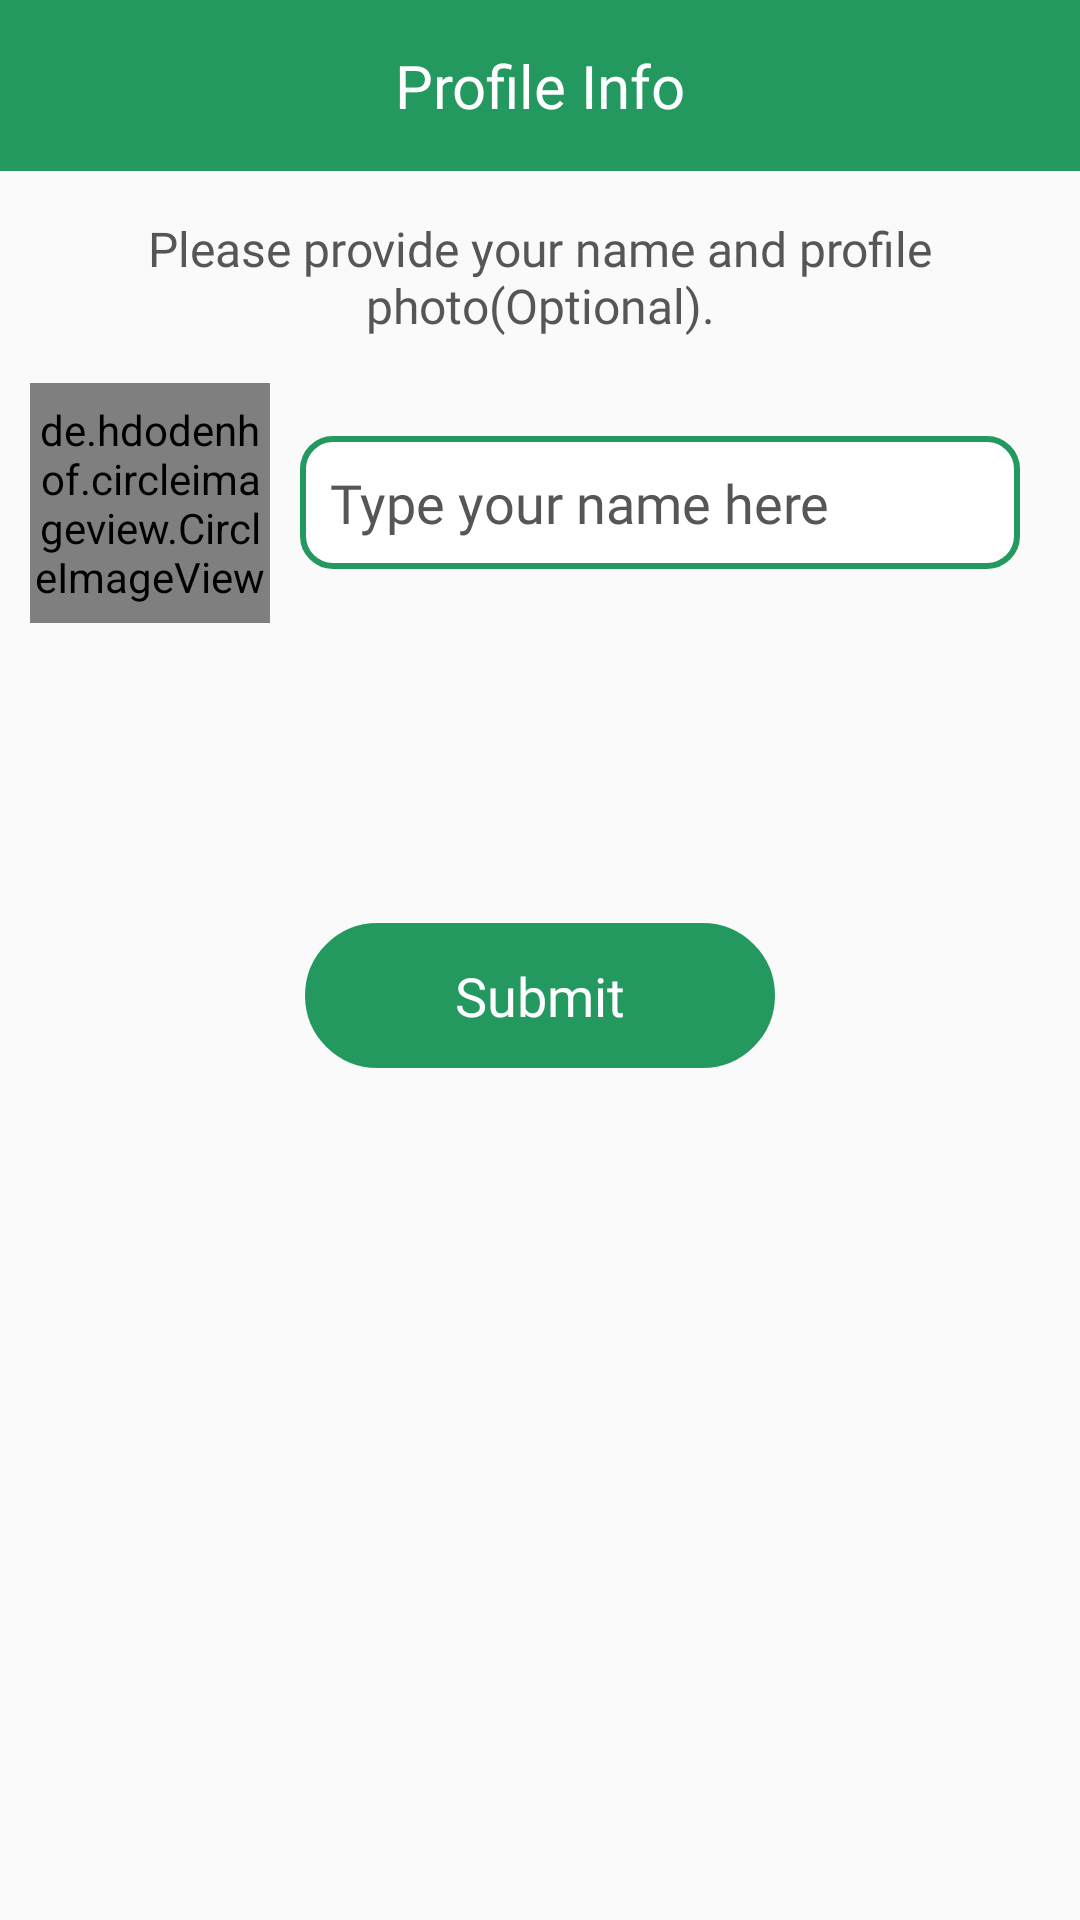

This screen was rendered from an Android layout file. Write that file and the resources it references.
<!-- AndroidManifest.xml: application theme AppTheme -->
<!-- res/layout/activity_profile_info.xml -->
<?xml version="1.0" encoding="utf-8"?>
<LinearLayout xmlns:android="http://schemas.android.com/apk/res/android"
    xmlns:tools="http://schemas.android.com/tools"
    xmlns:app="http://schemas.android.com/apk/res-auto"
    android:orientation="vertical"
    android:layout_width="match_parent"
    android:layout_height="match_parent"
    tools:context=".activity.ProfileInfo">
    <TextView
        android:id="@+id/tv_title"
        android:layout_width="match_parent"
        android:layout_height="wrap_content"
        android:textSize="20sp"
        android:padding="15dp"
        android:gravity="center"
        android:fontFamily="@font/raleway_medium"
        android:text="@string/profile_info"
        android:background="@color/colorPrimaryDark"
        android:textColor="@color/white"/>
    <TextView
        android:layout_width="match_parent"
        android:layout_height="wrap_content"
        android:textSize="16sp"
        android:padding="15dp"
        android:gravity="center"
        android:fontFamily="@font/raleway_medium"
        android:text="@string/please_provide_your_name_and_profile_photo"
        android:textColor="@color/dark_gray"/>
    <LinearLayout
        android:layout_width="match_parent"
        android:layout_height="wrap_content"
        android:orientation="horizontal">
        <de.hdodenhof.circleimageview.CircleImageView
            android:id="@+id/iv_profile_image"
            android:layout_width="80dp"
            android:layout_height="80dp"
            android:layout_marginStart="10dp"
            android:layout_gravity="center_vertical"
            android:src="@mipmap/profile_camera_img"/>
        <EditText
            android:id="@+id/tv_profile_name"
            android:layout_width="0dp"
            android:layout_height="wrap_content"
            android:hint="@string/type_your_name_here"
            android:textColorHint="@color/dark_gray"
            android:textSize="18sp"
            android:layout_marginEnd="20dp"
            android:layout_marginStart="10dp"
            android:padding="10dp"
            android:background="@drawable/btn_shape"
            android:layout_weight="1"
            android:layout_gravity="center_vertical"
            android:textColor="@color/black"
            android:fontFamily="@font/raleway_medium"/>
    </LinearLayout>
    <TextView
        android:id="@+id/tv_btn_submit"
        android:layout_width="wrap_content"
        android:layout_height="wrap_content"
        android:textSize="18sp"
        android:padding="12dp"
        android:gravity="center"
        android:fontFamily="@font/raleway_medium"
        android:background="@drawable/btn_profile_name"
        android:text="@string/submit"
        android:layout_gravity="center"
        android:paddingEnd="50dp"
        android:paddingStart="50dp"
        android:layout_marginTop="100dp"
        android:textColor="@color/white"/>
</LinearLayout>
<!-- resources referenced by this layout -->
<resources>
  <color name="black">#000000</color>
  <color name="colorPrimaryDark">#239960</color>
  <color name="dark_gray">#FF555655</color>
  <color name="white">#ffffff</color>
  <!-- drawable btn_profile_name (drawable) -->
  <shape xmlns:android="http://schemas.android.com/apk/res/android" android:shape="rectangle">
      <stroke android:width="2dp"
          android:color="@color/colorPrimaryDark"/>
      <corners android:radius="30dp"/>
      <solid android:color="@color/colorPrimaryDark"/>
  </shape>
  <!-- drawable btn_shape (drawable) -->
  <shape xmlns:android="http://schemas.android.com/apk/res/android" android:shape="rectangle">
      <stroke android:width="2dp"
          android:color="@color/colorPrimaryDark"/>
      <corners android:radius="10dp"/>
      <solid android:color="@color/white"/>
  </shape>
  <!-- mipmap profile_camera_img: png bitmap (mipmap-xxhdpi, 20038 bytes) -->
  <string name="please_provide_your_name_and_profile_photo">Please provide your name and profile photo(Optional).</string>
  <string name="profile_info">Profile Info</string>
  <string name="submit">Submit</string>
  <string name="type_your_name_here">Type your name here</string>
  <style name="AppTheme" parent="Theme.AppCompat.Light.DarkActionBar">
          
          <item name="colorPrimary">@color/colorPrimary</item>
          <item name="colorPrimaryDark">@color/colorPrimaryDark</item>
          <item name="colorAccent">@color/colorAccent</item>
          <item name="windowActionBar">false</item>
          <item name="windowNoTitle">true</item>
      </style>
  <color name="colorPrimary">#239960</color>
  <color name="colorAccent">#4BAB7C</color>
</resources>
